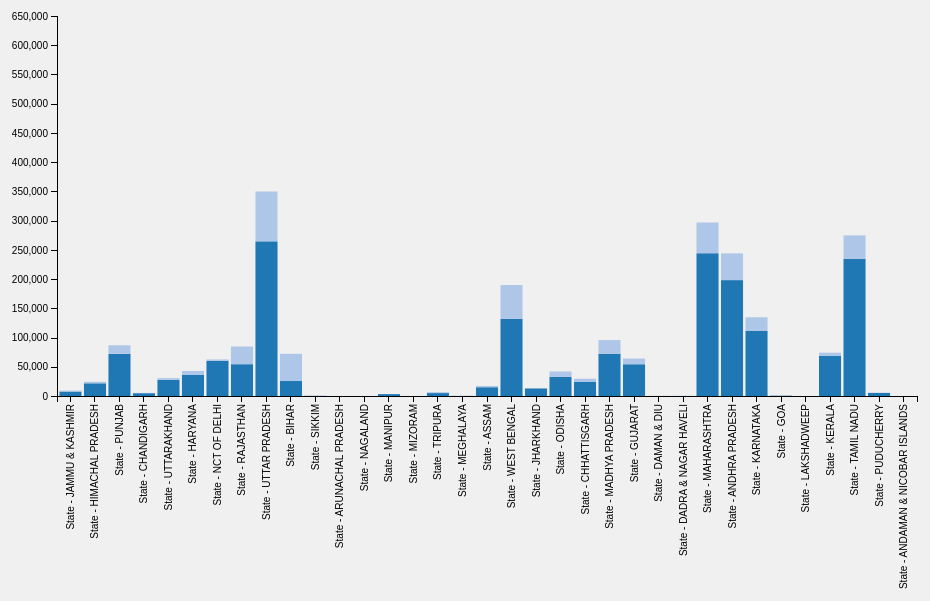
D3 v4 page, settled after 360 driven frames (6 s of simulated time); the page loaded 1 data file(s).


    var initStackedBarChart = {
        draw: function(config) {
            me = this,
                domEle = config.element,
                stackKey = config.key,
                data = config.data,
                margin = { top: 20, right: 20, bottom: 250, left: 80 },
                parseDate = d3.timeParse("%m/%Y"),
                width = 960 - margin.left - margin.right,
                height = 650 - margin.top - margin.bottom,
                xScale = d3.scaleBand().range([0, width]).padding(0.1),
                yScale = d3.scaleLinear().range([height, 0]),
                color = d3.scaleOrdinal(d3.schemeCategory20),
                // xAxis = d3.axisBottom(xScale).tickFormat(d3.timeFormat("%b")),
                xAxis = d3.axisBottom(xScale),
                yAxis = d3.axisLeft(yScale),
                svg = d3.select("#" + domEle).append("svg")
                .attr("width", width + margin.left + margin.right)
                .attr("height", height + margin.top + margin.bottom)
                .append("g")
                .attr("transform", "translate(" + margin.left + "," + margin.top + ")");

            var stack = d3.stack()
                .keys(stackKey)
                .order(d3.stackOrderNone)
                .offset(d3.stackOffsetNone);

            var layers = stack(data);
            console.log(data);
            //data.sort(function(a, b) { return b.total - a.total; });
            xScale.domain(data.map(function(d) { return d.state; }));
            yScale.domain([0, d3.max(layers[layers.length - 1], function(d) { return d[0] + d[1]; })]).nice();



            var layer = svg.selectAll(".layer")
                .data(layers)
                .enter().append("g")
                .attr("class", "layer")
                .style("fill", function(d, i) { return color(i); });

            layer.selectAll("rect")
                .data(function(d) { return d; })
                .enter().append("rect")
                .attr("x", function(d) { return xScale(d.data.state); })
                .attr("y", function(d) { return yScale(d[1]); })
                .attr("height", function(d) { return yScale(d[0]) - yScale(d[1]); })
                .attr("width", xScale.bandwidth());

            svg.append("g")
                .attr("class", "x axis")
                .attr("transform", "translate(0," + height + ")")
                .call(xAxis)
                .selectAll("text")
                .style("text-anchor", "end")
                .attr("dx", "-.8em")
                .attr("dy", "-.55em")
                .attr("transform", "rotate(-90)");

            svg.append("g")
                .attr("class", "axis axis--y")
                .attr("transform", "translate(0,0)")
                .call(yAxis);
        }
    }
    var key = ["Males", "Females"];
    var data = d3.json("../json/scgraduates.json", function(error, jsonData) {

    data = jsonData;
    initStackedBarChart.draw({

        data: data,
        key: key,
        element: 'stacked-bar'
    });

    });
    

### data: ../json/scgraduates.json
[
 {
  "state": "State - JAMMU & KASHMIR",
  "Males": 7592,
  "Females": 1646
 },
 {
  "state": "State - HIMACHAL PRADESH",
  "Males": 21703,
  "Females": 2597
 },
 {
  "state": "State - PUNJAB",
  "Males": 72143,
  "Females": 14622
 },
 {
  "state": "State - CHANDIGARH",
  "Males": 4837,
  "Females": 503
 },
 {
  "state": "State - UTTARAKHAND",
  "Males": 27802,
  "Females": 2837
 },
 {
  "state": "State - HARYANA",
  "Males": 36475,
  "Females": 6408
 },
 {
  "state": "State - NCT OF DELHI",
  "Males": 60243,
  "Females": 2211
 },
 {
  "state": "State - RAJASTHAN",
  "Males": 54402,
  "Females": 30281
 },
 "... 27 more items"
]